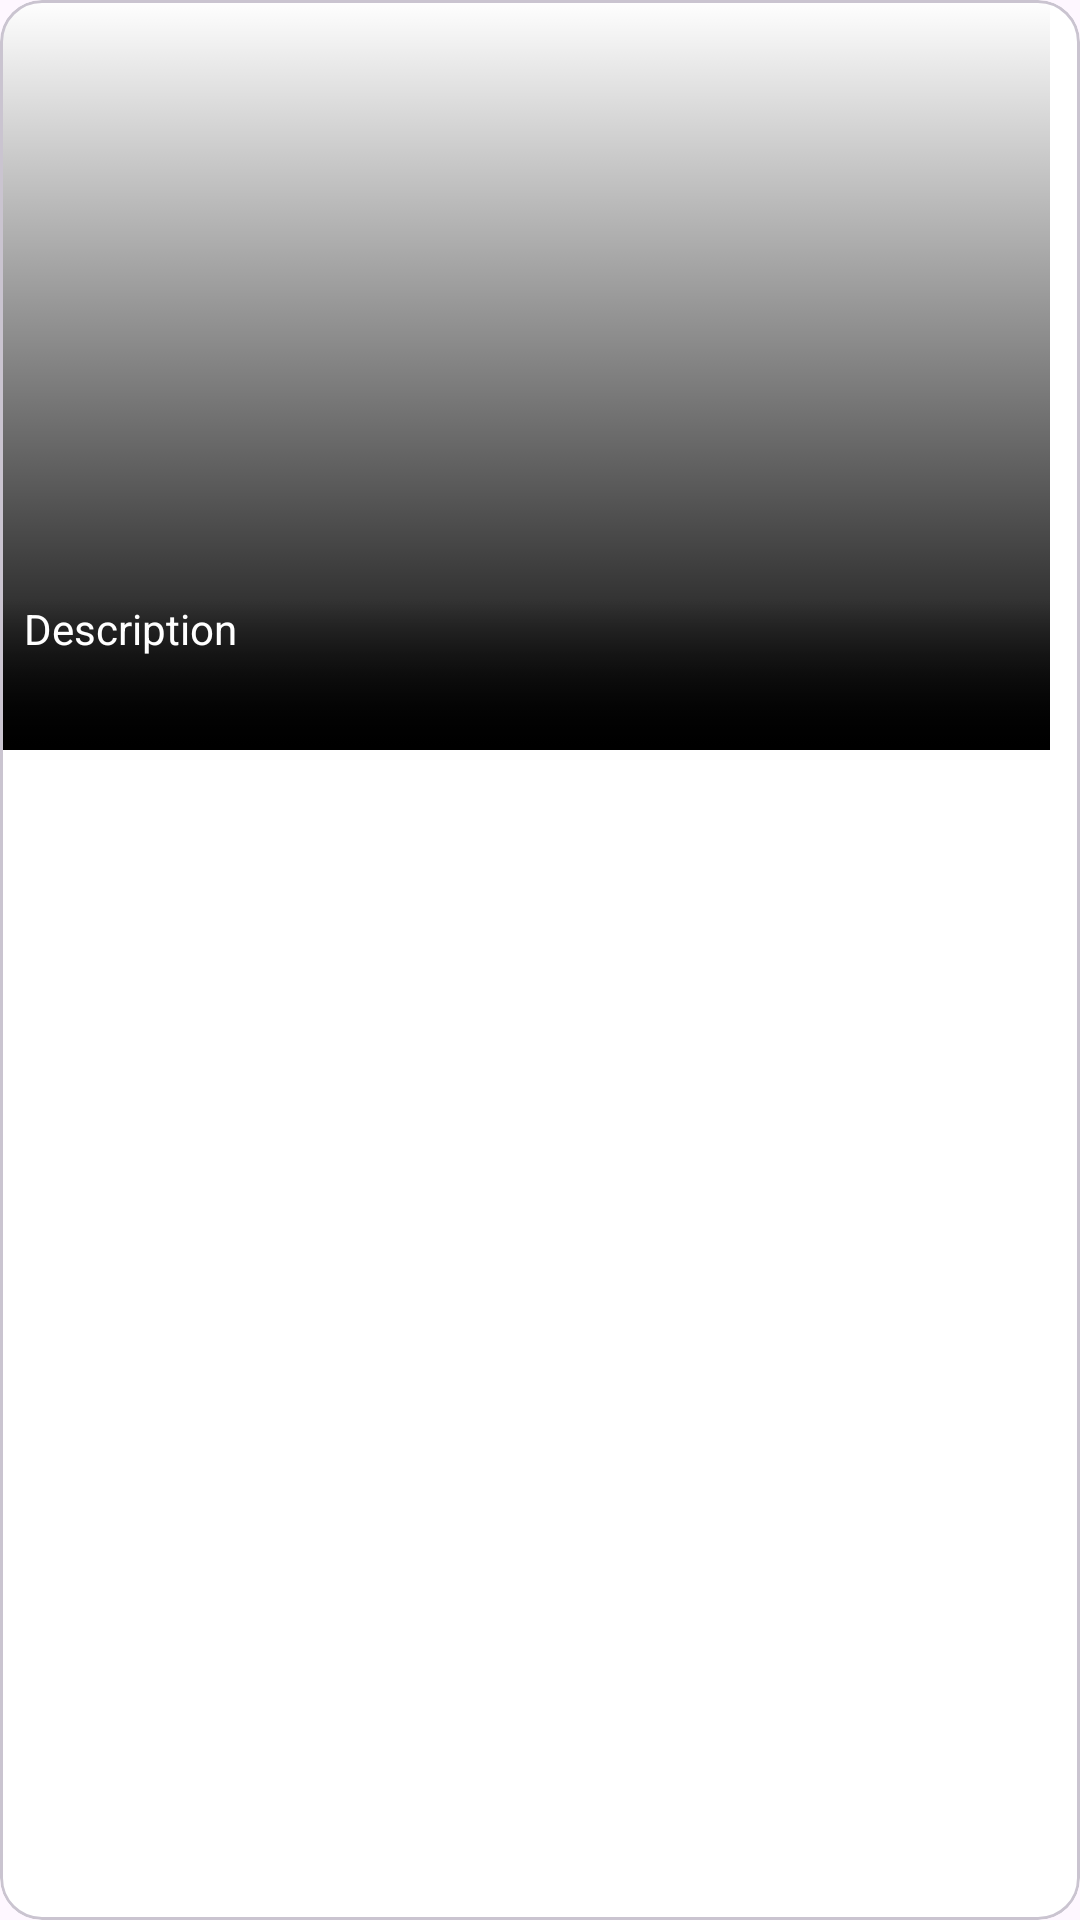

Android layout source for this screen:
<!-- AndroidManifest.xml: application theme Theme.MyDicodingEventAPP -->
<!-- res/layout/event_list_carousel.xml -->
<?xml version="1.0" encoding="utf-8"?>
<com.google.android.material.card.MaterialCardView
    xmlns:android="http://schemas.android.com/apk/res/android"
    xmlns:card_view="http://schemas.android.com/apk/res-auto"
    xmlns:tools="http://schemas.android.com/tools"
    android:id="@+id/card_view_event"
    android:layout_width="wrap_content"
    android:layout_height="wrap_content"
    card_view:cardBackgroundColor="@color/white"
    android:layout_gravity="center"
    android:layout_marginStart="6dp"
    android:layout_marginEnd="6dp"
    android:layout_marginTop="6dp"
    android:layout_marginBottom="6dp"
    card_view:cardCornerRadius = "14dp">

    <androidx.constraintlayout.widget.ConstraintLayout
        android:layout_width="350dp"
        android:layout_height="250dp">

        <ImageView
            android:id="@+id/img_event"
            android:layout_width="match_parent"
            android:layout_height="match_parent"
            android:contentDescription="@string/event_image"
            android:scaleType="centerCrop"
            android:visibility="visible"
            card_view:layout_constraintEnd_toEndOf="parent"
            card_view:layout_constraintStart_toStartOf="parent"
            card_view:layout_constraintTop_toTopOf="parent"
            tools:src="@tools:sample/avatars" />

        <TextView
            android:layout_width="350dp"
            android:layout_height="250dp"
            android:background="@drawable/background_gradient"
            card_view:layout_constraintBottom_toBottomOf="parent"
            card_view:layout_constraintEnd_toEndOf="parent"
            card_view:layout_constraintHorizontal_bias="1.0"
            card_view:layout_constraintStart_toStartOf="parent"
            card_view:layout_constraintTop_toTopOf="@+id/img_event"
            card_view:layout_constraintVertical_bias="1.0" />

        <TextView
            android:id="@+id/description_event"
            android:layout_width="match_parent"
            android:layout_height="50dp"
            android:background="@drawable/background_gradient"
            android:text="@string/description"
            android:textColor="@color/white"
            android:paddingHorizontal="8dp"
            card_view:layout_constraintBottom_toBottomOf="@+id/img_event"
            android:maxLines="2"
            android:paddingBottom="8dp"/>



    </androidx.constraintlayout.widget.ConstraintLayout>


</com.google.android.material.card.MaterialCardView>
<!-- resources referenced by this layout -->
<resources>
  <!-- drawable background_gradient (drawable) -->
  <?xml version="1.0" encoding="utf-8"?>
  <selector xmlns:android="http://schemas.android.com/apk/res/android">
      <item>
  
          <shape>
              <gradient
                  android:startColor="#000000"
                  android:endColor="#00000000"
                  android:angle="90"
                  android:type="linear"/>
  
          </shape>
      </item>
  </selector>
  <string name="description">Description</string>
  <string name="event_image">This is event image</string>
  <style name="Theme.MyDicodingEventAPP" parent="Base.Theme.MyDicodingEventAPP" />
  <style name="Base.Theme.MyDicodingEventAPP" parent="Theme.Material3.DayNight">
          
          <item name="colorPrimary">#03A9F4</item>
          
      </style>
  <!-- not gathered from this repository: default colours our renderer supplied (Android Studio template values) -->
  <color name="white">#FFFFFFFF</color>
</resources>
